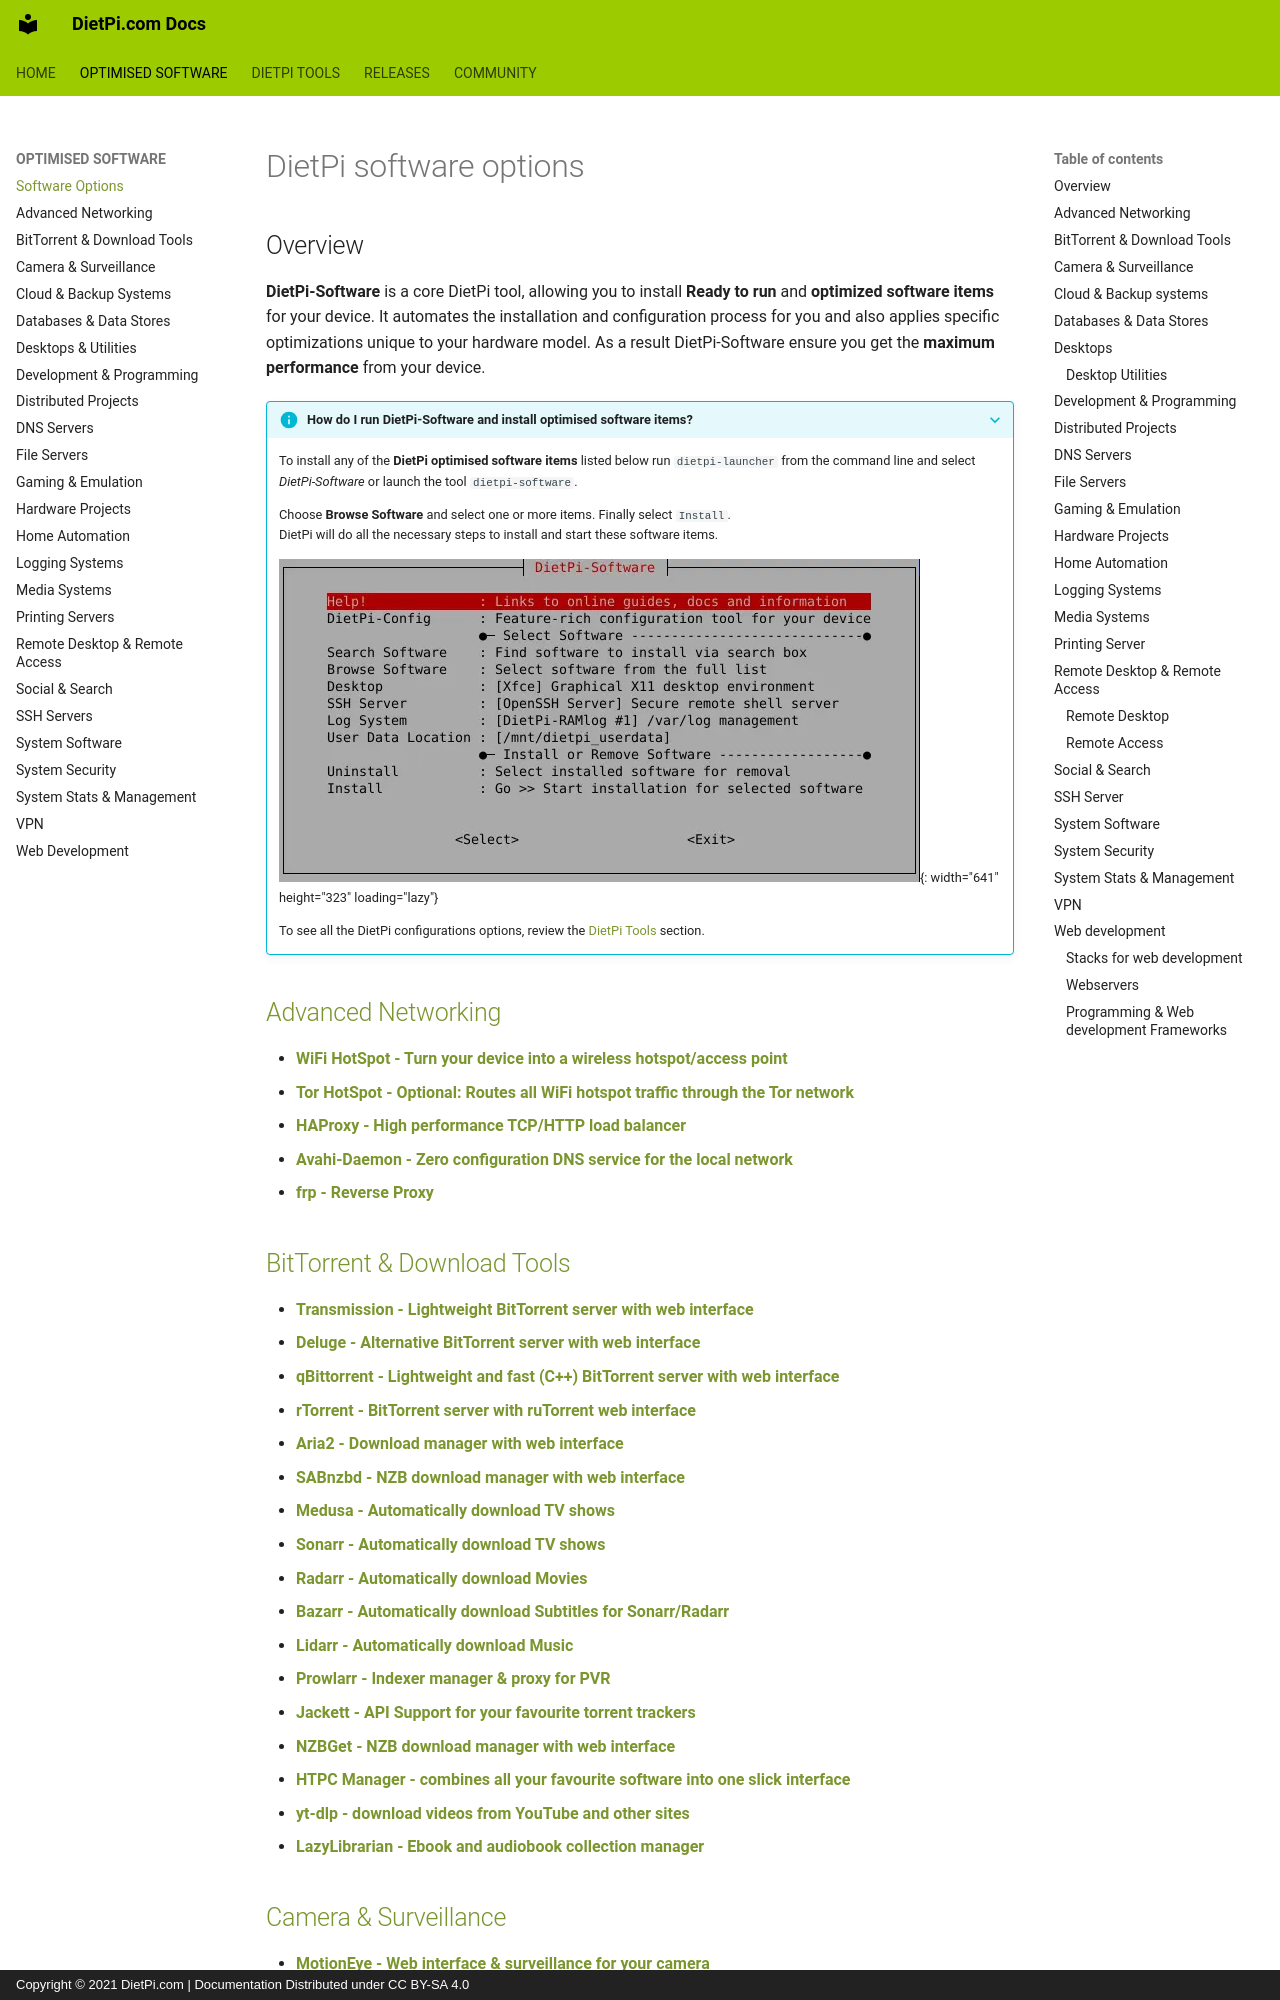

repository: MichaIng/DietPi-Docs · page: software/index.html · generator: mkdocs · copyright: Copyright © 2021 DietPi.com | Documentation Distributed under CC BY-SA 4.0

---
title: DietPi Software Options
description: Overview of ready-to-run DietPi-Software options, cloud & backup servers, media streaming & download servers, forums, system monitoring & management and more
---

# DietPi software options

## Overview

**DietPi-Software** is a core DietPi tool, allowing you to install **Ready to run** and **optimized software items** for your device. It automates the installation and configuration process for you and also applies specific optimizations unique to your hardware model. As a result DietPi-Software ensure you get the **maximum performance** from your device.

??? info "How do I run **DietPi-Software** and install **optimised software** items?"
    To install any of the **DietPi optimised software items** listed below run `dietpi-launcher` from the command line and select *DietPi-Software* or launch the tool `dietpi-software`.

    Choose **Browse Software** and select one or more items. Finally select `Install`.  
    DietPi will do all the necessary steps to install and start these software items.

    ![DietPi-Software screenshot](assets/images/dietpi-software.webp "DietPi-Software main dialog"){: width="641" height="323" loading="lazy"}

    To see all the DietPi configurations options, review the [DietPi Tools](dietpi_tools.md) section.

## [Advanced Networking](software/advanced_networking.md)

- [**WiFi HotSpot - Turn your device into a wireless hotspot/access point**](software/advanced_networking.md#wifi-hotspot)
- [**Tor HotSpot - Optional: Routes all WiFi hotspot traffic through the Tor network**](software/advanced_networking.md#tor-hotspot)
- [**HAProxy - High performance TCP/HTTP load balancer**](software/advanced_networking.md#haproxy)
- [**Avahi-Daemon - Zero configuration DNS service for the local network**](software/advanced_networking.md#avahi-daemon)
- [**frp - Reverse Proxy**](software/advanced_networking.md#frp)

## [BitTorrent & Download Tools](software/bittorrent.md)

- [**Transmission - Lightweight BitTorrent server with web interface**](software/bittorrent.md#transmission)
- [**Deluge - Alternative BitTorrent server with web interface**](software/bittorrent.md#deluge)
- [**qBittorrent - Lightweight and fast (C++) BitTorrent server with web interface**](software/bittorrent.md#qbittorrent)
- [**rTorrent - BitTorrent server with ruTorrent web interface**](software/bittorrent.md#rtorrent)
- [**Aria2 - Download manager with web interface**](software/bittorrent.md#aria2)
- [**SABnzbd - NZB download manager with web interface**](software/bittorrent.md#sabnzbd)
- [**Medusa - Automatically download TV shows**](software/bittorrent.md#medusa)
- [**Sonarr - Automatically download TV shows**](software/bittorrent.md#sonarr)
- [**Radarr - Automatically download Movies**](software/bittorrent.md#radarr)
- [**Bazarr - Automatically download Subtitles for Sonarr/Radarr**](software/bittorrent.md#bazarr)
- [**Lidarr - Automatically download Music**](software/bittorrent.md#lidarr)
- [**Prowlarr - Indexer manager & proxy for PVR**](software/bittorrent.md#prowlarr)
- [**Jackett - API Support for your favourite torrent trackers**](software/bittorrent.md#jackett)
- [**NZBGet - NZB download manager with web interface**](software/bittorrent.md#nzbget)
- [**HTPC Manager - combines all your favourite software into one slick interface**](software/bittorrent.md#htpc-manager)
- [**yt-dlp - download videos from YouTube and other sites**](software/bittorrent.md#yt-dlp)
- [**LazyLibrarian - Ebook and audiobook collection manager**](software/bittorrent.md#lazylibrarian)

## [Camera & Surveillance](software/camera.md)

- [**MotionEye - Web interface & surveillance for your camera**](software/camera.md#motioneye)
- [**mjpg-streamer - Simple camera streaming tool with HTML plugin**](software/camera.md#mjpg-streamer)
- [**BirdNET-Go - AI solution for continuous avian monitoring and identification**](software/camera.md#birdnet-go)
